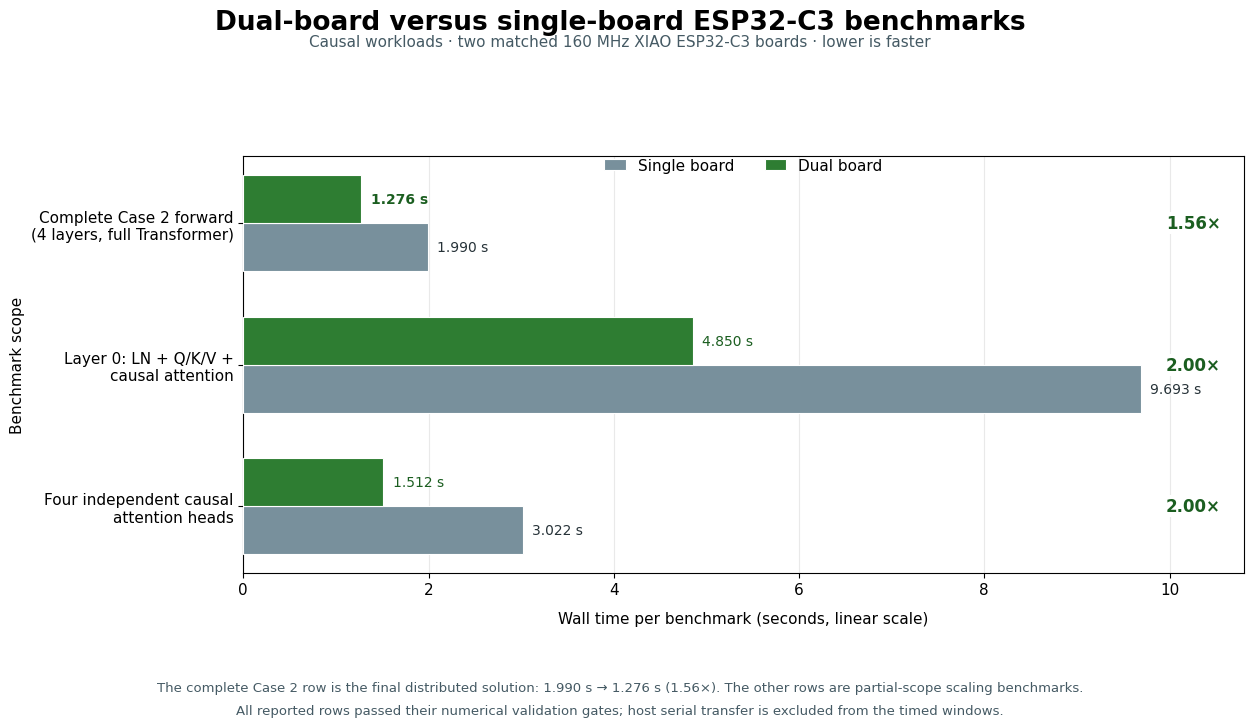

Reproduce this figure in Python. (Note: this script raises an exception after producing the figure.)
from pathlib import Path

import matplotlib.pyplot as plt
import numpy as np

# Causal, physically measured comparisons. The scopes are intentionally shown
# in the labels because only the first row is a complete four-layer forward.
benchmarks = [
    "Complete Case 2 forward\n(4 layers, full Transformer)",
    "Layer 0: LN + Q/K/V +\ncausal attention",
    "Four independent causal\nattention heads",
]
single = np.array([1.990, 9.693, 3.0215])
dual = np.array([1.276, 4.850, 1.512])
speedups = single / dual

plt.rcParams.update({
    "font.family": "DejaVu Sans",
    "font.size": 11,
})

fig, ax = plt.subplots(figsize=(13.333, 7.5))
fig.patch.set_facecolor("white")

y = np.arange(len(benchmarks))
width = 0.34
single_color = "#78909c"
dual_color = "#2e7d32"

single_bars = ax.barh(
    y + width / 2,
    single,
    height=width,
    color=single_color,
    label="Single board",
    edgecolor="white",
    linewidth=0.8,
    zorder=3,
)
dual_bars = ax.barh(
    y - width / 2,
    dual,
    height=width,
    color=dual_color,
    label="Dual board",
    edgecolor="white",
    linewidth=0.8,
    zorder=3,
)

for row, (single_bar, dual_bar, one, two, ratio) in enumerate(
    zip(single_bars, dual_bars, single, dual, speedups)
):
    ax.text(
        one + 0.10,
        single_bar.get_y() + single_bar.get_height() / 2,
        f"{one:.3f} s",
        va="center",
        fontsize=10,
        color="#263238",
    )
    ax.text(
        two + 0.10,
        dual_bar.get_y() + dual_bar.get_height() / 2,
        f"{two:.3f} s",
        va="center",
        fontsize=10,
        fontweight="bold" if row == 0 else "normal",
        color="#1b5e20",
    )
    ax.text(
        10.55,
        row,
        f"{ratio:.2f}×",
        va="center",
        ha="right",
        fontsize=12,
        fontweight="bold",
        color="#1b5e20",
        bbox={"facecolor": "white", "edgecolor": "none", "pad": 1.5},
    )

ax.set_yticks(y)
ax.set_yticklabels(benchmarks, fontsize=11)
ax.invert_yaxis()
ax.set_xlim(0, 10.8)
ax.set_xlabel("Wall time per benchmark (seconds, linear scale)", labelpad=10)
ax.set_ylabel("Benchmark scope")
ax.grid(axis="x", alpha=0.28, zorder=0)
ax.set_axisbelow(True)

fig.suptitle(
    "Dual-board versus single-board ESP32-C3 benchmarks",
    fontsize=19,
    fontweight="bold",
    y=0.965,
)
fig.text(
    0.5,
    0.915,
    "Causal workloads · two matched 160 MHz XIAO ESP32-C3 boards · lower is faster",
    ha="center",
    fontsize=11,
    color="#455a64",
)

ax.legend(
    loc="upper center",
    bbox_to_anchor=(0.5, 1.03),
    ncol=2,
    frameon=False,
    handlelength=1.4,
)

fig.text(
    0.5,
    0.055,
    "The complete Case 2 row is the final distributed solution: 1.990 s → 1.276 s (1.56×). "
    "The other rows are partial-scope scaling benchmarks.",
    ha="center",
    fontsize=9.5,
    color="#455a64",
)
fig.text(
    0.5,
    0.025,
    "All reported rows passed their numerical validation gates; host serial transfer is excluded from the timed windows.",
    ha="center",
    fontsize=9.5,
    color="#455a64",
)

fig.tight_layout(rect=[0.03, 0.12, 0.98, 0.86])

out = Path(__file__).with_suffix(".svg")
fig.savefig(out, format="svg", bbox_inches="tight")
fig.savefig(out.with_suffix(".png"), format="png", dpi=200, bbox_inches="tight")
print(out)
